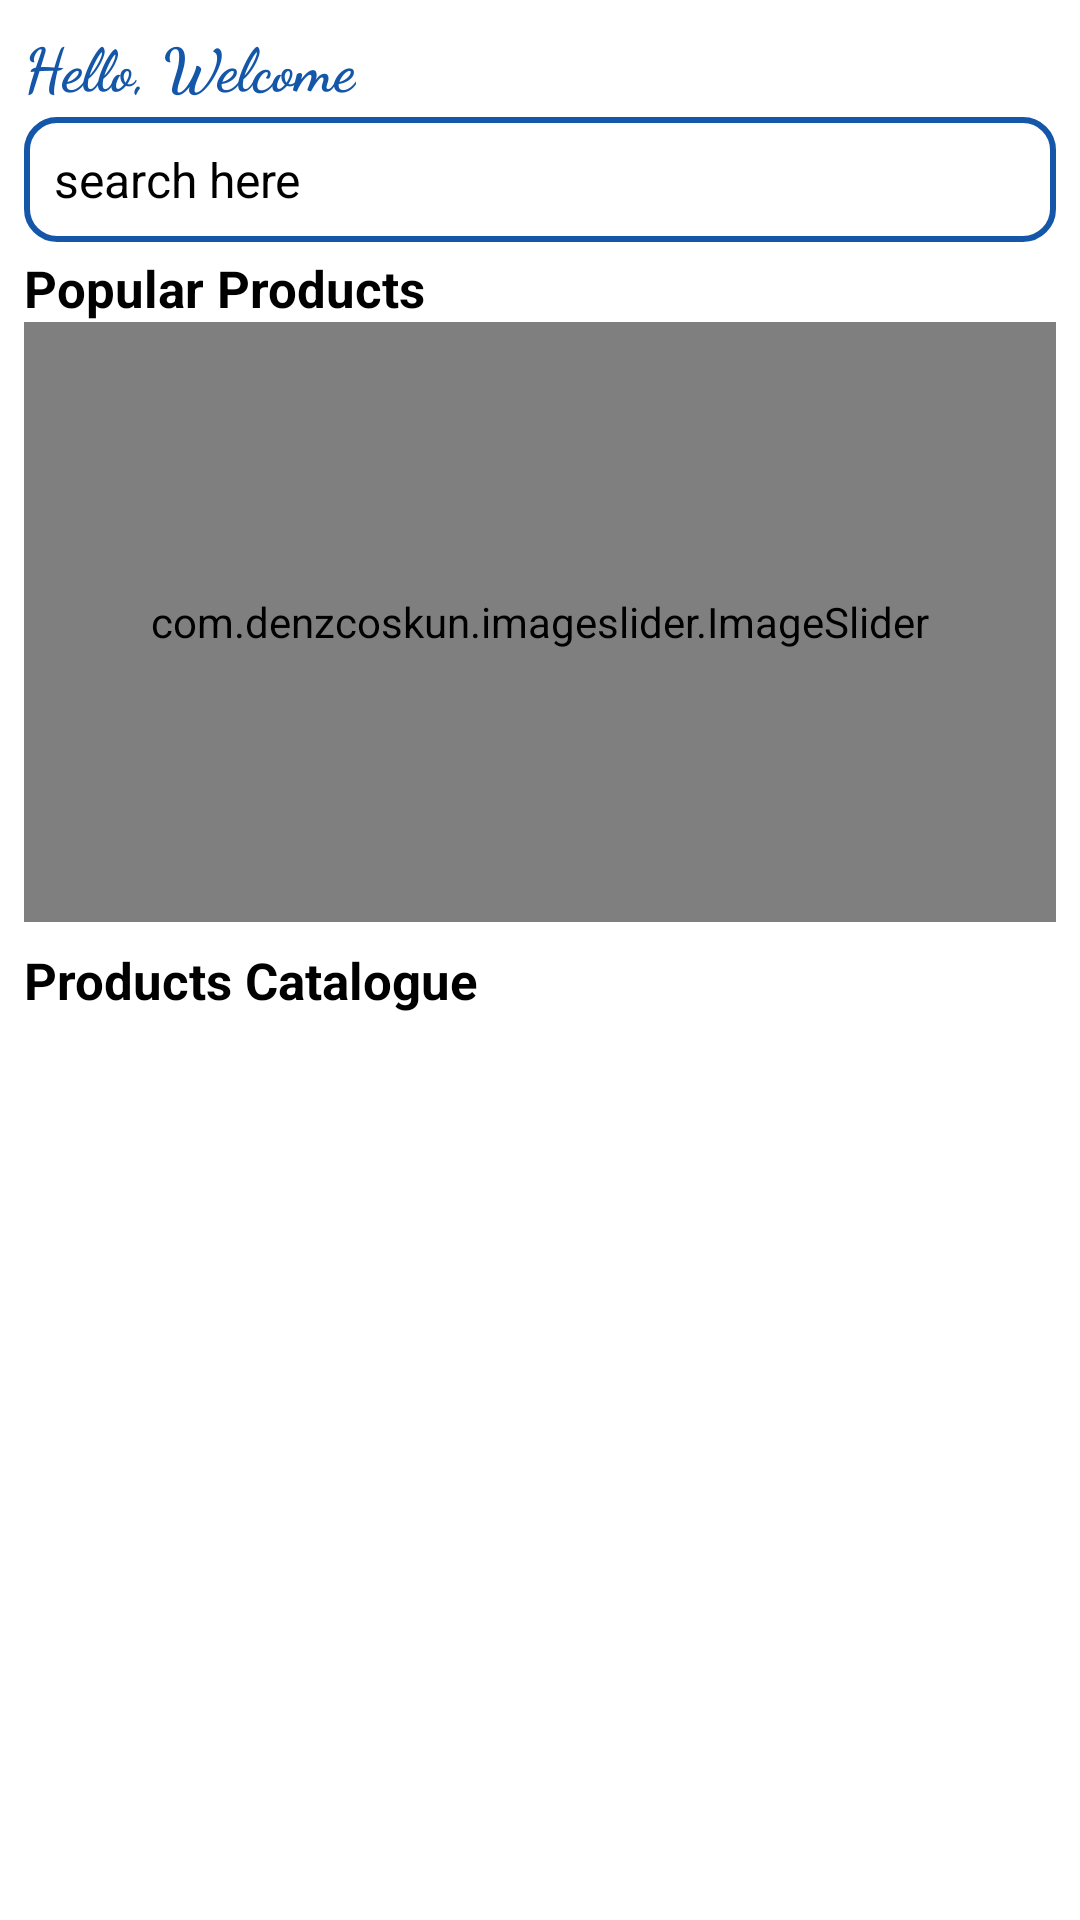

Here is an Android app screen rendered from its layout file. Give the layout XML and the strings, colors and styles it references.
<!-- AndroidManifest.xml: application theme Theme.VillaSurgical -->
<!-- res/layout/fragment_home.xml -->
<?xml version="1.0" encoding="utf-8"?>
<androidx.constraintlayout.widget.ConstraintLayout
    xmlns:android="http://schemas.android.com/apk/res/android"
    xmlns:app="http://schemas.android.com/apk/res-auto"
    xmlns:tools="http://schemas.android.com/tools"
    android:background="@color/white"
    android:orientation="vertical"
    android:layout_width="match_parent"
    android:layout_height="match_parent"
    tools:context=".Fragments.HomeFragment">

    <TextView
        android:id="@+id/textView4"
        android:layout_width="wrap_content"
        android:layout_height="wrap_content"
        android:layout_marginStart="8dp"
        android:layout_marginTop="8dp"
        android:fontFamily="cursive"
        android:text="Hello, Welcome"
        android:textColor="@color/blue"
        android:textSize="20sp"
        android:textStyle="bold"
        app:layout_constraintStart_toStartOf="parent"
        app:layout_constraintTop_toTopOf="parent" />

    <TextView
        android:id="@+id/textView2"
        android:layout_width="wrap_content"
        android:layout_height="wrap_content"
        android:layout_marginStart="8dp"
        android:layout_marginTop="4dp"
        android:text="Popular Products"
        android:textColor="@color/black"
        android:textSize="17sp"
        android:textStyle="bold"
        app:layout_constraintStart_toStartOf="parent"
        app:layout_constraintTop_toBottomOf="@+id/editText" />

    <EditText
        android:id="@+id/editText"
        android:layout_width="0dp"
        android:layout_height="wrap_content"
        android:layout_marginStart="8dp"
        android:layout_marginTop="3dp"
        android:layout_marginEnd="8dp"
        android:background="@drawable/search_back"
        android:hint="search here"
        android:padding="10dp"
        android:textColor="@color/black"
        android:textColorHint="@color/black"
        android:textSize="16sp"
        app:layout_constraintEnd_toEndOf="parent"
        app:layout_constraintStart_toStartOf="parent"
        app:layout_constraintTop_toBottomOf="@+id/textView4" />

    <com.denzcoskun.imageslider.ImageSlider
        android:id="@+id/imageView2"
        android:layout_width="match_parent"
        android:layout_height="200dp"
        android:layout_marginStart="8dp"
        android:layout_marginEnd="8dp"
        android:background="@color/white"
        app:iss_auto_cycle="true"
        app:iss_corner_radius="20"
        app:iss_delay="1000"
        app:iss_period="1000"
        app:layout_constraintEnd_toEndOf="parent"
        app:layout_constraintStart_toStartOf="parent"
        app:layout_constraintTop_toBottomOf="@+id/textView2" />

    <TextView
        android:id="@+id/textView3"
        android:layout_width="wrap_content"
        android:layout_height="wrap_content"
        android:layout_marginTop="8dp"
        android:text="Products Catalogue"
        android:textColor="@color/black"
        android:textSize="17sp"
        android:textStyle="bold"
        app:layout_constraintStart_toStartOf="@+id/imageView2"
        app:layout_constraintTop_toBottomOf="@+id/imageView2" />

    <androidx.recyclerview.widget.RecyclerView
        android:id="@+id/categoriesRv"
        android:layout_width="match_parent"
        android:layout_height="0dp"
        android:layout_marginStart="8dp"
        android:layout_marginEnd="8dp"
        app:layout_constraintEnd_toEndOf="parent"
        app:layout_constraintStart_toStartOf="parent"
        app:layout_constraintTop_toBottomOf="@+id/textView3" />







</androidx.constraintlayout.widget.ConstraintLayout>
<!-- resources referenced by this layout -->
<resources>
  <color name="black">#FF000000</color>
  <color name="blue">#1457a8</color>
  <color name="white">#FFFFFFFF</color>
  <!-- drawable search_back (drawable) -->
  <?xml version="1.0" encoding="utf-8"?>
  <shape xmlns:android="http://schemas.android.com/apk/res/android">
      <solid android:color="@android:color/transparent"/>
      <stroke
          android:color="@color/blue"
          android:width="2dp" />
      <corners android:radius="10dp" />
  </shape>
  <style name="Theme.VillaSurgical" parent="Base.Theme.VillaSurgical" />
  <style name="Base.Theme.VillaSurgical" parent="Theme.MaterialComponents.DayNight.DarkActionBar">
          
          <item name="colorPrimary">@color/blue</item>
          <item name="colorPrimaryVariant">@color/blue</item>
          <item name="colorOnPrimary">@color/white</item>
          
          <item name="colorSecondary">@color/blue</item>
          <item name="colorSecondaryVariant">@color/blue</item>
          <item name="colorOnSecondary">@color/black</item>
          
          <item name="android:statusBarColor">?attr/colorPrimaryVariant</item>
      </style>
</resources>
